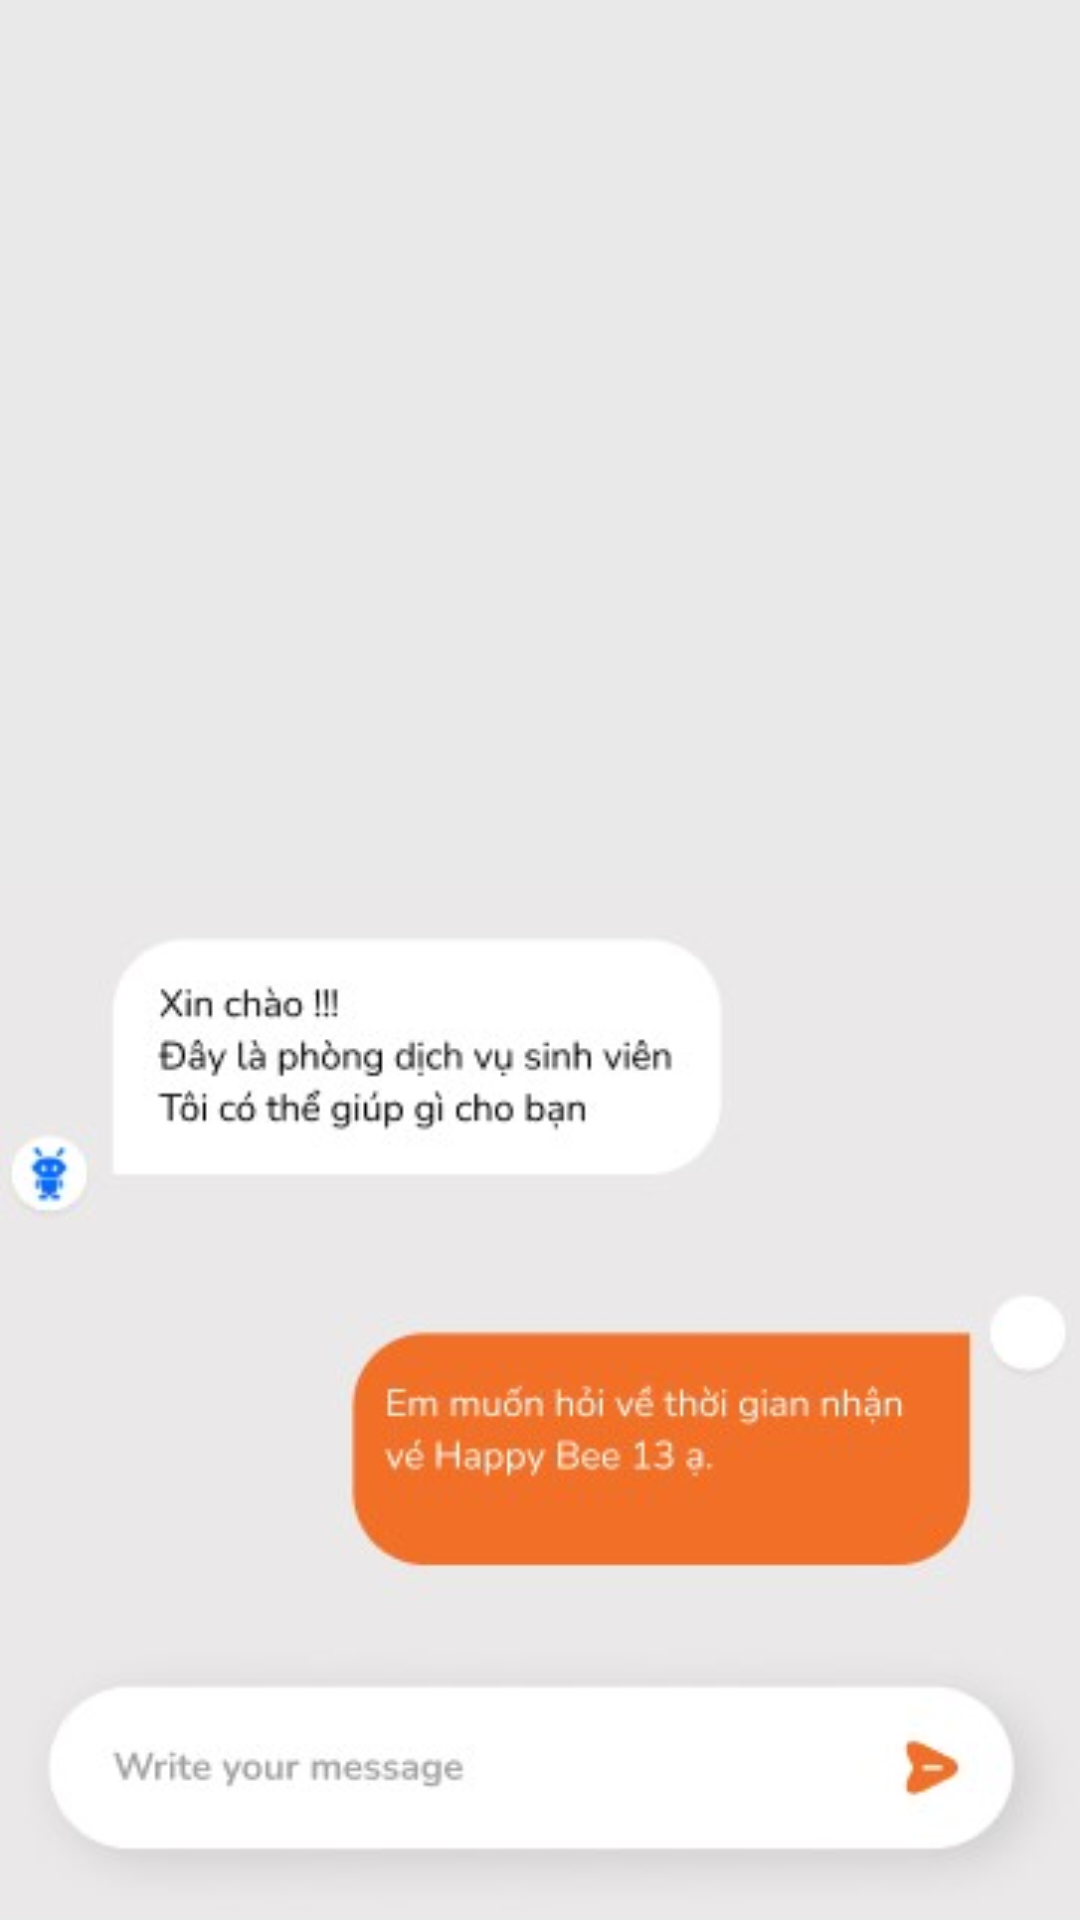

Android layout source for this screen:
<!-- AndroidManifest.xml: application theme Theme.MyFPL -->
<!-- res/layout/fragment_chat.xml -->
<?xml version="1.0" encoding="utf-8"?>
<LinearLayout xmlns:android="http://schemas.android.com/apk/res/android"
    android:layout_width="match_parent"
    android:layout_height="match_parent"
    xmlns:app="http://schemas.android.com/apk/res-auto"
    android:orientation="horizontal"
    android:layout_gravity="center_horizontal"
    android:gravity="center"
    android:background="#EAE9E9">

    <ImageView
        android:layout_gravity="bottom"
        android:layout_width="match_parent"
        android:layout_height="wrap_content"
        android:src="@drawable/chatt"/>

</LinearLayout>
<!-- resources referenced by this layout -->
<resources>
  <!-- drawable chatt: jpg bitmap (drawable, 16298 bytes) -->
  <style name="Theme.MyFPL" parent="Base.Theme.MyFPL">
      
      <item name="android:navigationBarColor">@android:color/transparent</item>
      <item name="android:statusBarColor">@android:color/transparent</item>
      <item name="android:windowLightStatusBar">?attr/isLightTheme</item>
    </style>
</resources>
